Run: headless pygame with SDL's dummy video driver; simulated clock (each Clock.tick advances the game by its frame time, no real sleeping); random seed 0; keys injected as events and as key.get_pressed() state; mouse plan: one left click at the window centre at the start of phase 2, then a move to the lower-right quarter at the start of phase 3.
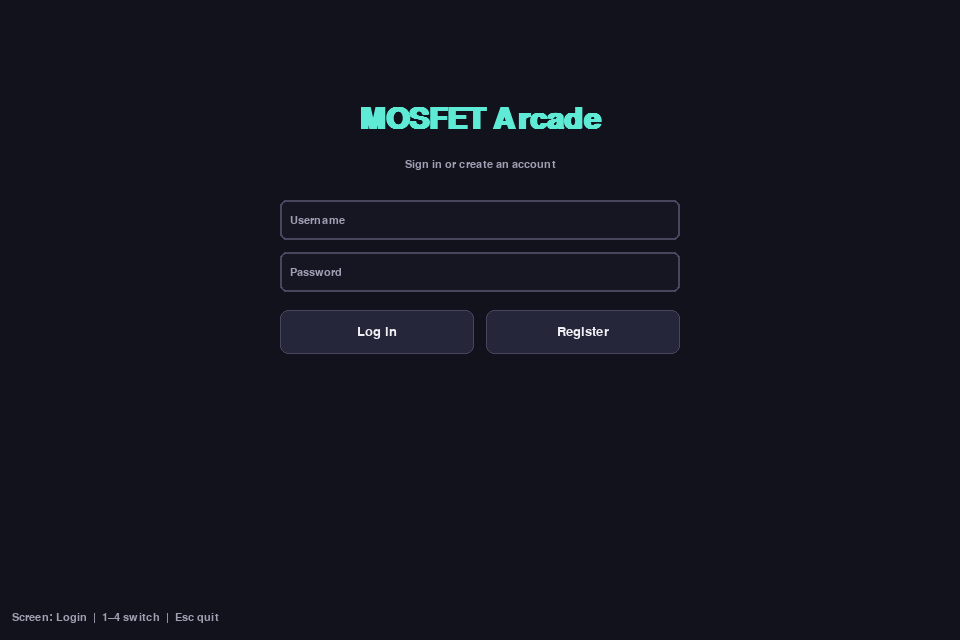
Frame 1 of 4 · flips 1–60 · no input
Frame 2 of 4 · flips 61–180 · clicked the window centre · tapped SPACE, RETURN · held RIGHT (→), D · screen unchanged from frame 1, image omitted
Frame 3 of 4 · flips 181–300 · moved the mouse to the lower-right quarter · held DOWN (↓), S · screen unchanged from frame 2, image omitted
Frame 4 of 4 · flips 301–420 · held LEFT (←), A, UP (↑), W · screen unchanged from frame 3, image omitted

The pygame program that drew these frames:

"""
UI screens for the arcade client (pygame).

Screens: Login, Game Browser, Match Queue, Play Session (game area + chat).

Wire callbacks from arcade_client / connection layer; this module only handles
drawing and input.
"""

from __future__ import annotations

import math
from dataclasses import dataclass
from enum import Enum, auto
from typing import Callable, List, Optional, Tuple

import pygame


# --- Theme -----------------------------------------------------------------

COLORS = {
    "bg": (18, 18, 28),
    "panel": (28, 28, 42),
    "panel_light": (38, 38, 58),
    "accent": (94, 234, 212),
    "accent_dim": (60, 160, 145),
    "text": (240, 240, 245),
    "text_dim": (160, 160, 180),
    "error": (255, 120, 120),
    "success": (120, 220, 160),
    "border": (70, 70, 95),
    "input_bg": (22, 22, 35),
    "row_hover": (45, 45, 68),
    "row_sel": (55, 55, 85),
}


def _fonts() -> Tuple[pygame.font.Font, pygame.font.Font, pygame.font.Font]:
    pygame.font.init()
    try:
        title = pygame.font.SysFont("Segoe UI", 44, bold=True)
        body = pygame.font.SysFont("Segoe UI", 20)
        small = pygame.font.SysFont("Segoe UI", 16)
    except Exception:
        title = pygame.font.Font(None, 48)
        body = pygame.font.Font(None, 24)
        small = pygame.font.Font(None, 20)
    return title, body, small


TITLE_FONT, BODY_FONT, SMALL_FONT = _fonts()


# --- Small UI primitives ---------------------------------------------------


@dataclass
class Button:
    rect: pygame.Rect
    label: str
    callback: Optional[Callable[[], None]] = None
    enabled: bool = True

    def draw(self, surface: pygame.Surface, hover: bool) -> None:
        bg = COLORS["accent_dim"] if hover and self.enabled else COLORS["panel_light"]
        if not self.enabled:
            bg = (50, 50, 65)
        pygame.draw.rect(surface, bg, self.rect, border_radius=8)
        pygame.draw.rect(surface, COLORS["border"], self.rect, 1, border_radius=8)
        text = BODY_FONT.render(self.label, True, COLORS["text"] if self.enabled else COLORS["text_dim"])
        tr = text.get_rect(center=self.rect.center)
        surface.blit(text, tr)

    def contains(self, pos: Tuple[int, int]) -> bool:
        return self.rect.collidepoint(pos)


class TextInput:
    """Single-line text field with focus and placeholder."""

    def __init__(self, rect: pygame.Rect, placeholder: str = "", password: bool = False):
        self.rect = rect
        self.placeholder = placeholder
        self.text = ""
        self.focused = False
        self.password = password
        self._cursor_blink = 0.0

    def draw(self, surface: pygame.Surface) -> None:
        pygame.draw.rect(surface, COLORS["input_bg"], self.rect, border_radius=6)
        border = COLORS["accent"] if self.focused else COLORS["border"]
        pygame.draw.rect(surface, border, self.rect, 2, border_radius=6)
        display = ("*" * len(self.text)) if self.password else self.text
        if not display and not self.focused:
            t = SMALL_FONT.render(self.placeholder, True, COLORS["text_dim"])
        else:
            t = BODY_FONT.render(display + ("|" if self.focused and (int(self._cursor_blink * 2) % 2) else ""), True, COLORS["text"])
        surface.blit(t, (self.rect.x + 10, self.rect.centery - t.get_height() // 2))

    def handle_event(self, event: pygame.event.Event) -> bool:
        if event.type == pygame.MOUSEBUTTONDOWN and event.button == 1:
            self.focused = self.rect.collidepoint(event.pos)
            return self.focused
        if not self.focused:
            return False
        if event.type == pygame.KEYDOWN:
            if event.key == pygame.K_BACKSPACE:
                self.text = self.text[:-1]
                return True
            if event.key == pygame.K_v and (event.mod & pygame.KMOD_CTRL):
                return False
            if event.unicode and event.unicode.isprintable() and len(self.text) < 128:
                self.text += event.unicode
                return True
        return False

    def tick(self, dt: float) -> None:
        if self.focused:
            self._cursor_blink = (self._cursor_blink + dt) % 1.0


# --- Login -----------------------------------------------------------------


class LoginScreen:
    def __init__(
        self,
        rect: pygame.Rect,
        on_login: Callable[[str, str], None],
        on_register: Callable[[str, str], None],
    ):
        self.rect = rect
        self.on_login = on_login
        self.on_register = on_register
        self.status = ""
        self.status_is_error = False
        margin = 40
        w = min(400, rect.width - 2 * margin)
        cx = rect.centerx
        y0 = rect.centery - 120
        self._user = TextInput(pygame.Rect(cx - w // 2, y0, w, 40), "Username")
        self._pass = TextInput(pygame.Rect(cx - w // 2, y0 + 52, w, 40), "Password", password=True)
        self._btn_login = Button(pygame.Rect(cx - w // 2, y0 + 110, w // 2 - 6, 44), "Log in")
        self._btn_reg = Button(pygame.Rect(cx + 6, y0 + 110, w // 2 - 6, 44), "Register")

    def set_status(self, message: str, error: bool = False) -> None:
        self.status = message
        self.status_is_error = error

    def handle_event(self, event: pygame.event.Event) -> None:
        self._user.handle_event(event)
        self._pass.handle_event(event)
        if event.type == pygame.MOUSEBUTTONDOWN and event.button == 1:
            if self._btn_login.contains(event.pos):
                self.on_login(self._user.text.strip(), self._pass.text)
            elif self._btn_reg.contains(event.pos):
                self.on_register(self._user.text.strip(), self._pass.text)
        if event.type == pygame.KEYDOWN and event.key == pygame.K_TAB:
            if self._user.focused:
                self._user.focused = False
                self._pass.focused = True
            elif self._pass.focused:
                self._pass.focused = False
                self._user.focused = True
        if event.type == pygame.KEYDOWN and event.key == pygame.K_RETURN:
            self.on_login(self._user.text.strip(), self._pass.text)

    def update(self, dt: float) -> None:
        self._user.tick(dt)
        self._pass.tick(dt)

    def draw(self, surface: pygame.Surface) -> None:
        pygame.draw.rect(surface, COLORS["bg"], self.rect)
        title = TITLE_FONT.render("MOSFET Arcade", True, COLORS["accent"])
        surface.blit(title, title.get_rect(center=(self.rect.centerx, self.rect.centery - 200)))
        sub = SMALL_FONT.render("Sign in or create an account", True, COLORS["text_dim"])
        surface.blit(sub, sub.get_rect(center=(self.rect.centerx, self.rect.centery - 155)))
        self._user.draw(surface)
        self._pass.draw(surface)
        mp = pygame.mouse.get_pos()
        self._btn_login.draw(surface, self._btn_login.contains(mp))
        self._btn_reg.draw(surface, self._btn_reg.contains(mp))
        if self.status:
            c = COLORS["error"] if self.status_is_error else COLORS["success"]
            st = SMALL_FONT.render(self.status, True, c)
            surface.blit(st, st.get_rect(center=(self.rect.centerx, self.rect.centery - 30)))


# --- Game browser ----------------------------------------------------------


@dataclass
class GameInfo:
    id: str
    name: str
    description: str = ""


class BrowserScreen:
    def __init__(
        self,
        rect: pygame.Rect,
        on_play: Callable[[str], None],
        on_logout: Callable[[], None],
        games: Optional[List[GameInfo]] = None,
    ):
        self.rect = rect
        self.on_play = on_play
        self.on_logout = on_logout
        self.games: List[GameInfo] = games or [
            GameInfo("deven", "Deven's Game", "Fast reflex mini-game"),
            GameInfo("ellie", "Ellie's Game", "Puzzle challenge"),
            GameInfo("kimberly", "Kimberly's Game", "Score attack"),
            GameInfo("mennah", "Mennah's Game", "Strategy lite"),
            GameInfo("vraj", "Vraj's Game", "Endless runner"),
        ]
        self._selected: Optional[int] = None
        self._scroll = 0
        self._hover_row = -1
        pad = 24
        self._list_rect = pygame.Rect(rect.x + pad, rect.y + 100, rect.width - 2 * pad, rect.height - 200)
        self._btn_play = Button(pygame.Rect(rect.right - pad - 160, rect.bottom - 72, 150, 44), "Find match")
        self._btn_out = Button(pygame.Rect(rect.x + pad, rect.bottom - 72, 120, 44), "Log out")

    def set_games(self, games: List[GameInfo]) -> None:
        self.games = games
        self._selected = None
        self._scroll = 0

    def handle_event(self, event: pygame.event.Event) -> None:
        if event.type == pygame.MOUSEBUTTONDOWN and event.button == 1:
            if self._btn_play.contains(event.pos) and self._selected is not None:
                gid = self.games[self._selected].id
                self.on_play(gid)
            elif self._btn_out.contains(event.pos):
                self.on_logout()
            elif self._list_rect.collidepoint(event.pos):
                row_h = 56
                y = event.pos[1] - self._list_rect.y + self._scroll
                idx = y // row_h
                if 0 <= idx < len(self.games):
                    self._selected = idx
        elif event.type == pygame.MOUSEWHEEL:
            self._scroll = max(0, self._scroll - event.y * 24)
        elif event.type == pygame.MOUSEMOTION:
            if self._list_rect.collidepoint(event.pos):
                row_h = 56
                y = event.pos[1] - self._list_rect.y + self._scroll
                self._hover_row = y // row_h if 0 <= y // row_h < len(self.games) else -1
            else:
                self._hover_row = -1

    def update(self, dt: float) -> None:
        max_scroll = max(0, len(self.games) * 56 - self._list_rect.height)
        self._scroll = min(self._scroll, max_scroll)

    def draw(self, surface: pygame.Surface) -> None:
        pygame.draw.rect(surface, COLORS["bg"], self.rect)
        t = TITLE_FONT.render("Games", True, COLORS["text"])
        surface.blit(t, (self.rect.x + 24, self.rect.y + 24))
        sub = SMALL_FONT.render("Select a title, then find a match.", True, COLORS["text_dim"])
        surface.blit(sub, (self.rect.x + 24, self.rect.y + 72))

        pygame.draw.rect(surface, COLORS["panel"], self._list_rect, border_radius=10)
        pygame.draw.rect(surface, COLORS["border"], self._list_rect, 1, border_radius=10)

        row_h = 56
        clip = surface.get_clip()
        surface.set_clip(self._list_rect)
        for i, g in enumerate(self.games):
            ry = self._list_rect.y - self._scroll + i * row_h
            rr = pygame.Rect(self._list_rect.x + 4, ry + 4, self._list_rect.width - 8, row_h - 8)
            if not rr.colliderect(self._list_rect):
                continue
            if i == self._selected:
                pygame.draw.rect(surface, COLORS["row_sel"], rr, border_radius=8)
            elif i == self._hover_row:
                pygame.draw.rect(surface, COLORS["row_hover"], rr, border_radius=8)
            name = BODY_FONT.render(g.name, True, COLORS["text"])
            surface.blit(name, (rr.x + 12, rr.y + 8))
            desc = SMALL_FONT.render(g.description[:80], True, COLORS["text_dim"])
            surface.blit(desc, (rr.x + 12, rr.y + 30))
        surface.set_clip(clip)

        mp = pygame.mouse.get_pos()
        self._btn_play.enabled = self._selected is not None
        self._btn_play.draw(surface, self._btn_play.contains(mp))
        self._btn_out.draw(surface, self._btn_out.contains(mp))


# --- Queue / waiting -------------------------------------------------------


class QueueScreen:
    def __init__(self, rect: pygame.Rect, game_name: str, on_cancel: Callable[[], None]):
        self.rect = rect
        self.game_name = game_name
        self.on_cancel = on_cancel
        self.detail = "Talking to matchmaker..."
        pad = 24
        self._btn_cancel = Button(pygame.Rect(rect.centerx - 70, rect.centery + 80, 140, 44), "Cancel")

    def set_detail(self, text: str) -> None:
        self.detail = text

    def handle_event(self, event: pygame.event.Event) -> None:
        if event.type == pygame.MOUSEBUTTONDOWN and event.button == 1:
            if self._btn_cancel.contains(event.pos):
                self.on_cancel()

    def update(self, dt: float) -> None:
        pass

    def draw(self, surface: pygame.Surface) -> None:
        pygame.draw.rect(surface, COLORS["bg"], self.rect)
        t = TITLE_FONT.render("Finding match", True, COLORS["accent"])
        surface.blit(t, t.get_rect(center=(self.rect.centerx, self.rect.centery - 40)))
        g = BODY_FONT.render(self.game_name, True, COLORS["text"])
        surface.blit(g, g.get_rect(center=(self.rect.centerx, self.rect.centery + 10)))
        d = SMALL_FONT.render(self.detail, True, COLORS["text_dim"])
        surface.blit(d, d.get_rect(center=(self.rect.centerx, self.rect.centery + 44)))
        # simple spinner arc
        t_anim = pygame.time.get_ticks() / 1000.0
        cx, cy = self.rect.centerx, self.rect.centery - 100
        r = 28
        for i in range(8):
            ang = t_anim * 3 + i * (math.tau / 8)
            alpha = 0.3 + 0.7 * (i / 8)
            c = tuple(int(COLORS["accent"][j] * alpha + COLORS["bg"][j] * (1 - alpha)) for j in range(3))
            px = int(cx + math.cos(ang) * r)
            py = int(cy + math.sin(ang) * r)
            pygame.draw.circle(surface, c, (px, py), 4)
        mp = pygame.mouse.get_pos()
        self._btn_cancel.draw(surface, self._btn_cancel.contains(mp))


# --- Play session: game area + chat ----------------------------------------


@dataclass
class ChatLine:
    sender: str
    text: str
    timestamp: float = 0.0


class PlaySessionScreen:
    """
    Left: game viewport placeholder (your game draws here or subprocess).
    Right: chat panel with history + input.
    """

    def __init__(
        self,
        rect: pygame.Rect,
        game_title: str,
        session_id: str,
        on_send_chat: Callable[[str], None],
        on_leave: Callable[[], None],
    ):
        self.rect = rect
        self.game_title = game_title
        self.session_id = session_id
        self.on_send_chat = on_send_chat
        self.on_leave = on_leave
        self.chat_lines: List[ChatLine] = []
        self._chat_scroll = 0
        split = int(rect.width * 0.62)
        self._game_rect = pygame.Rect(rect.x, rect.y, split, rect.height)
        self._chat_rect = pygame.Rect(rect.x + split, rect.y, rect.width - split, rect.height)
        pad = 12
        self._history_rect = pygame.Rect(
            self._chat_rect.x + pad,
            self._chat_rect.y + 52,
            self._chat_rect.width - 2 * pad,
            self._chat_rect.height - 120,
        )
        self._input = TextInput(
            pygame.Rect(
                self._chat_rect.x + pad,
                self._chat_rect.bottom - 52,
                self._chat_rect.width - 2 * pad - 88,
                36,
            ),
            "Type a message…",
        )
        self._btn_send = Button(
            pygame.Rect(self._chat_rect.right - pad - 80, self._chat_rect.bottom - 52, 76, 36),
            "Send",
        )
        self._btn_leave = Button(pygame.Rect(rect.x + 16, rect.y + 16, 100, 36), "Leave")

    def add_chat(self, sender: str, text: str, timestamp: float = 0.0) -> None:
        self.chat_lines.append(ChatLine(sender=sender, text=text, timestamp=timestamp))
        total_h = len(self.chat_lines) * 40 + 8
        self._chat_scroll = max(0, total_h - self._history_rect.height)

    def clear_chat(self) -> None:
        self.chat_lines.clear()
        self._chat_scroll = 0

    def game_subsurface(self, surface: pygame.Surface) -> pygame.Surface:
        return surface.subsurface(self._game_rect)

    def handle_event(self, event: pygame.event.Event) -> None:
        self._input.handle_event(event)
        if event.type == pygame.MOUSEBUTTONDOWN and event.button == 1:
            if self._btn_send.contains(event.pos):
                self._submit_chat()
            elif self._btn_leave.contains(event.pos):
                self.on_leave()
        if event.type == pygame.KEYDOWN and event.key == pygame.K_RETURN and self._input.focused:
            self._submit_chat()
        if event.type == pygame.MOUSEWHEEL and self._history_rect.collidepoint(pygame.mouse.get_pos()):
            self._chat_scroll = max(0, self._chat_scroll - event.y * 20)

    def _submit_chat(self) -> None:
        t = self._input.text.strip()
        if t:
            self.on_send_chat(t)
            self._input.text = ""

    def update(self, dt: float) -> None:
        self._input.tick(dt)
        max_scroll = max(0, len(self.chat_lines) * 40 + 8 - self._history_rect.height)
        self._chat_scroll = min(self._chat_scroll, max_scroll)

    def draw(self, surface: pygame.Surface) -> None:
        pygame.draw.rect(surface, COLORS["bg"], self.rect)
        pygame.draw.rect(surface, COLORS["panel"], self._game_rect)
        pygame.draw.line(surface, COLORS["border"], (self._game_rect.right, self._game_rect.y), (self._game_rect.right, self._game_rect.bottom))
        placeholder = BODY_FONT.render(self.game_title, True, COLORS["text_dim"])
        surface.blit(placeholder, placeholder.get_rect(center=self._game_rect.center))
        hint = SMALL_FONT.render("Game renders in this area", True, COLORS["text_dim"])
        surface.blit(hint, hint.get_rect(center=(self._game_rect.centerx, self._game_rect.centery + 28)))

        pygame.draw.rect(surface, COLORS["panel_light"], self._chat_rect)
        ct = BODY_FONT.render("Chat", True, COLORS["accent"])
        surface.blit(ct, (self._chat_rect.x + 12, self._chat_rect.y + 16))
        sid = SMALL_FONT.render(f"Session: {self.session_id[:16]}…", True, COLORS["text_dim"])
        surface.blit(sid, (self._chat_rect.x + 12, self._chat_rect.y + 44))

        pygame.draw.rect(surface, COLORS["input_bg"], self._history_rect, border_radius=8)
        pygame.draw.rect(surface, COLORS["border"], self._history_rect, 1, border_radius=8)
        clip = surface.get_clip()
        surface.set_clip(self._history_rect)
        y = self._history_rect.y + 8 - self._chat_scroll
        for line in self.chat_lines:
            who = SMALL_FONT.render(f"{line.sender}:", True, COLORS["accent"])
            txt = SMALL_FONT.render(line.text[:120], True, COLORS["text"])
            surface.blit(who, (self._history_rect.x + 8, y))
            surface.blit(txt, (self._history_rect.x + 8, y + 18))
            y += 40
        surface.set_clip(clip)

        self._input.draw(surface)
        mp = pygame.mouse.get_pos()
        self._btn_send.draw(surface, self._btn_send.contains(mp))
        self._btn_leave.draw(surface, self._btn_leave.contains(mp))


# --- Screen enum helper for arcade_client ----------------------------------


class AppScreen(Enum):
    LOGIN = auto()
    BROWSER = auto()
    QUEUE = auto()
    PLAY = auto()


__all__ = [
    "COLORS",
    "TITLE_FONT",
    "BODY_FONT",
    "SMALL_FONT",
    "Button",
    "TextInput",
    "LoginScreen",
    "BrowserScreen",
    "GameInfo",
    "QueueScreen",
    "PlaySessionScreen",
    "ChatLine",
    "AppScreen",
]


def _run_ui_demo() -> None:
    """Open a window to preview screens. Keys 1–4 switch views; Esc quits."""
    pygame.init()
    w, h = 960, 640
    screen = pygame.display.set_mode((w, h))
    pygame.display.set_caption("Arcade UI preview — 1 Login 2 Browser 3 Queue 4 Play — Esc quit")
    clock = pygame.time.Clock()
    full = screen.get_rect()

    login = LoginScreen(
        full,
        on_login=lambda u, p: login.set_status(f"Would log in: {u!r}", False),
        on_register=lambda u, p: login.set_status(f"Would register: {u!r}", False),
    )

    state: dict = {"queue_name": "Pick a game on screen 2"}

    def on_play(gid: str) -> None:
        name = next((g.name for g in browser.games if g.id == gid), gid)
        state["queue_name"] = name

    browser = BrowserScreen(full, on_play=on_play, on_logout=lambda: login.set_status("Logout (demo)", False))

    queue = QueueScreen(full, state["queue_name"], on_cancel=lambda: queue.set_detail("Cancelled (demo)"))
    play = PlaySessionScreen(
        full,
        game_title="Demo Game",
        session_id="demo-session-001",
        on_send_chat=lambda t: play.add_chat("You", t),
        on_leave=lambda: None,
    )
    play.add_chat("server", "Welcome to the session.")
    play.add_chat("teammate", "glhf")

    screens_order = (
        ("Login", login),
        ("Browser", browser),
        ("Queue", queue),
        ("Play", play),
    )
    idx = 0
    running = True
    while running:
        dt = clock.tick(60) / 1000.0
        for event in pygame.event.get():
            if event.type == pygame.QUIT:
                running = False
            elif event.type == pygame.KEYDOWN:
                if event.key == pygame.K_ESCAPE:
                    running = False
                elif event.key == pygame.K_1:
                    idx = 0
                elif event.key == pygame.K_2:
                    idx = 1
                elif event.key == pygame.K_3:
                    idx = 2
                    queue.game_name = state["queue_name"]
                elif event.key == pygame.K_4:
                    idx = 3
            else:
                screens_order[idx][1].handle_event(event)

        active = screens_order[idx][1]
        active.update(dt)
        screen.fill(COLORS["bg"])
        active.draw(screen)
        hint = SMALL_FONT.render(
            f"Screen: {screens_order[idx][0]}  |  1–4 switch  |  Esc quit",
            True,
            COLORS["text_dim"],
        )
        screen.blit(hint, (12, h - 28))
        pygame.display.flip()

    pygame.quit()


if __name__ == "__main__":
    _run_ui_demo()
